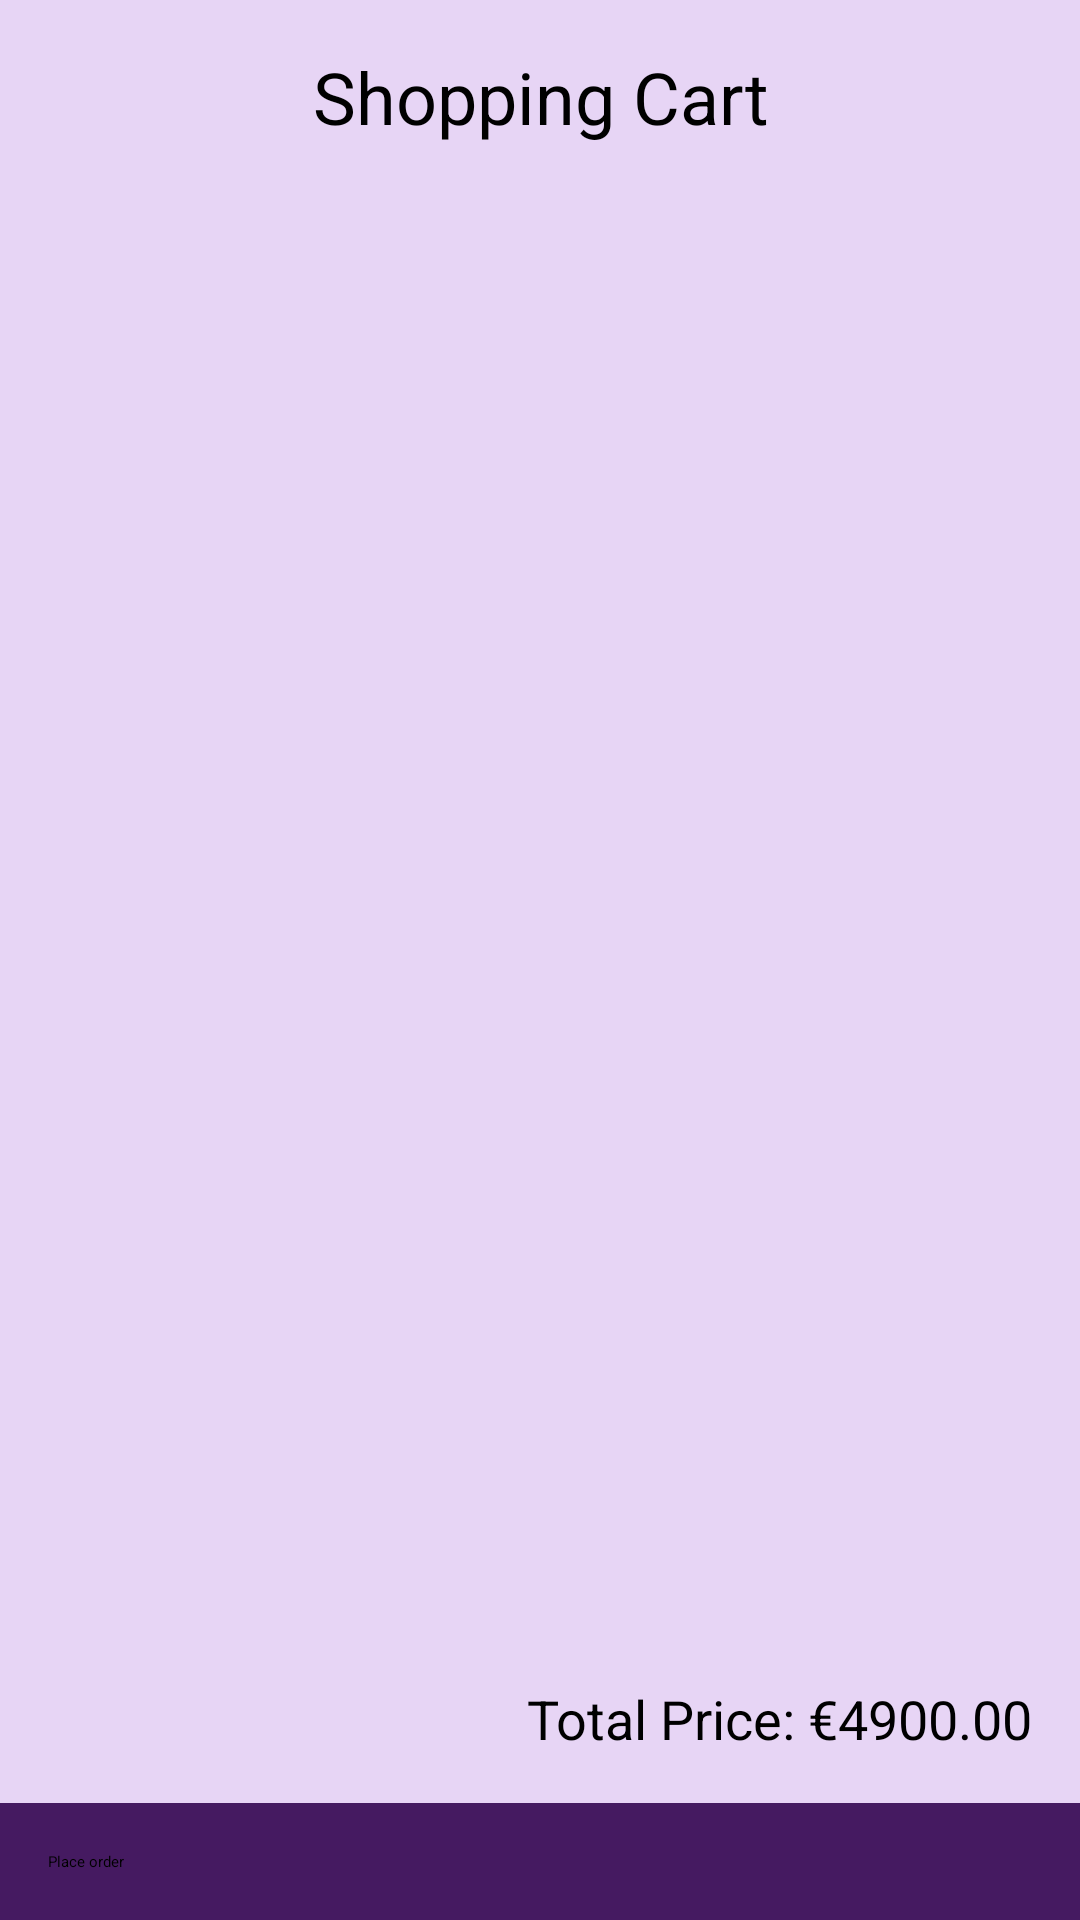

Android layout source for this screen:
<!-- AndroidManifest.xml: application theme Theme.TMS -->
<!-- res/layout/shopping_cart.xml -->
<?xml version="1.0" encoding="utf-8"?>
<LinearLayout
    xmlns:android="http://schemas.android.com/apk/res/android"
    android:layout_width="match_parent"
    android:layout_height="match_parent"
    android:background="@color/purple_cart"
    android:orientation="vertical">

    <TextView
        android:id="@+id/titleTextView"
        android:layout_width="match_parent"
        android:layout_height="wrap_content"
        android:text="@string/shopping_cart"
        android:textSize="24sp"
        android:padding="16dp"
        android:gravity="center"/>

    <androidx.recyclerview.widget.RecyclerView
        android:id="@+id/cartRecyclerView"
        android:layout_width="match_parent"
        android:layout_height="0dp"
        android:layout_weight="1"
        android:padding="10dp"/>

    <TextView
        android:id="@+id/totalPriceTextView"
        android:layout_width="match_parent"
        android:layout_height="wrap_content"
        android:text="Total Price: €4900.00"
        android:textSize="18sp"
        android:padding="16dp"
        android:gravity="end"/>

    <Button
        android:layout_width="match_parent"
        android:layout_height="wrap_content"
        android:padding="16dp"
        android:text="Place order"
        android:background="@color/darkPurple" />

</LinearLayout>
<!-- resources referenced by this layout -->
<resources>
  <color name="darkPurple">#451a61</color>
  <color name="purple_cart">#e7d5f5</color>
  <string name="shopping_cart">Shopping Cart</string>
</resources>
